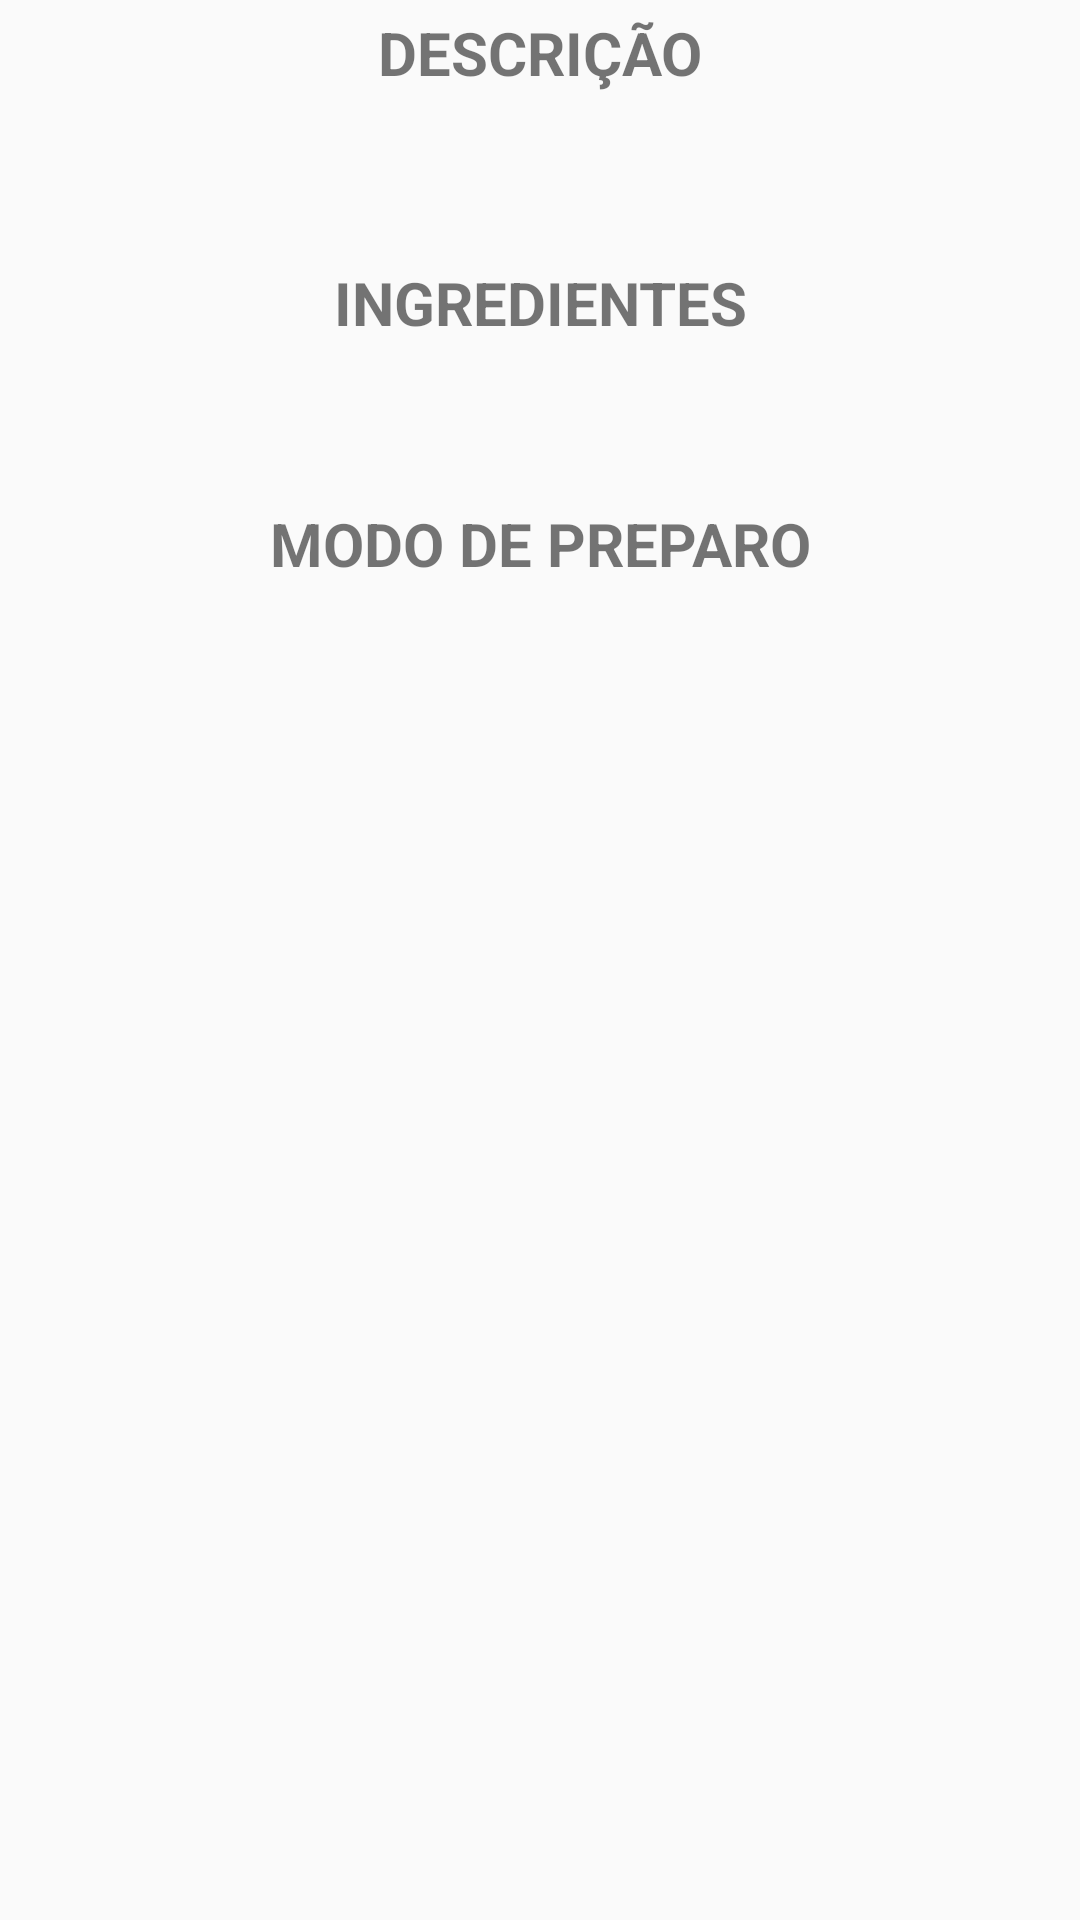

Android layout source for this screen:
<!-- AndroidManifest.xml: application theme AppTheme -->
<!-- res/layout/nested_second_activity.xml -->
<?xml version="1.0" encoding="utf-8"?>
<androidx.constraintlayout.widget.ConstraintLayout xmlns:android="http://schemas.android.com/apk/res/android"
    xmlns:app="http://schemas.android.com/apk/res-auto"
    xmlns:tools="http://schemas.android.com/tools"
    android:layout_width="match_parent"
    android:layout_height="match_parent">


    <TextView
        android:id="@+id/textView"
        android:layout_width="match_parent"
        android:layout_height="wrap_content"
        android:layout_marginTop="4dp"
        android:textSize="20sp"
        android:text="Descrição"
        android:textAlignment="center"
        android:textAllCaps="true"
        android:textStyle="bold"
        app:layout_constraintEnd_toEndOf="parent"
        app:layout_constraintStart_toStartOf="parent"
        app:layout_constraintTop_toTopOf="parent" />

    <TextView
        android:id="@+id/nested_second_activity_textView1"
        android:layout_width="match_parent"
        android:layout_height="wrap_content"
        android:layout_marginTop="8dp"
        android:justificationMode="inter_word"
        android:textSize="15dp"
        app:layout_constraintEnd_toEndOf="parent"
        app:layout_constraintStart_toStartOf="parent"
        app:layout_constraintTop_toBottomOf="@+id/textView" />

    <TextView
        android:id="@+id/textView2"
        android:layout_width="match_parent"
        android:layout_height="wrap_content"
        android:layout_marginTop="28dp"
        android:textSize="20sp"
        android:text="Ingredientes"
        android:textAlignment="center"
        android:textAllCaps="true"
        android:textStyle="bold"
        app:layout_constraintEnd_toEndOf="parent"
        app:layout_constraintHorizontal_bias="0.0"
        app:layout_constraintStart_toStartOf="parent"
        app:layout_constraintTop_toBottomOf="@+id/nested_second_activity_textView1" />

    <TextView
        android:id="@+id/nested_second_activity_textView2"
        android:layout_width="match_parent"
        android:layout_height="wrap_content"
        android:layout_marginTop="9dp"
        android:justificationMode="inter_word"
        android:textSize="15dp"
        app:layout_constraintEnd_toEndOf="parent"
        app:layout_constraintStart_toStartOf="parent"
        app:layout_constraintTop_toBottomOf="@+id/textView2" />

    <TextView
        android:id="@+id/textView4"

        android:layout_width="match_parent"
        android:layout_height="wrap_content"
        android:layout_marginTop="24dp"
        android:text="Modo de preparo"
        android:textAlignment="center"
        android:textAllCaps="true"
        android:textStyle="bold"
        android:textSize="20sp"
        app:layout_constraintEnd_toEndOf="parent"
        app:layout_constraintHorizontal_bias="0.0"
        app:layout_constraintStart_toStartOf="parent"
        app:layout_constraintTop_toBottomOf="@+id/nested_second_activity_textView2" />

    <TextView
        android:id="@+id/textView3"
        android:layout_width="match_parent"
        android:layout_height="wrap_content"
        android:layout_marginTop="8dp"
        android:justificationMode="inter_word"
        android:textAllCaps="false"
        android:textSize="15dp"
        app:layout_constraintEnd_toEndOf="parent"
        app:layout_constraintStart_toStartOf="parent"
        app:layout_constraintTop_toBottomOf="@+id/textView4" />





</androidx.constraintlayout.widget.ConstraintLayout>
<!-- resources referenced by this layout -->
<resources>
  <style name="AppTheme" parent="Theme.AppCompat.Light.NoActionBar">
          <item name="colorPrimary">@color/primaryColor</item>
          <item name="android:textColorPrimary">@android:color/white</item>
          <item name="colorPrimaryDark">@color/primaryDarkColor</item>
          <item name="colorAccent">@color/primaryLightColor</item>
      </style>
  <color name="primaryColor">#f57c00</color>
  <color name="primaryDarkColor">#bb4d00</color>
  <color name="primaryLightColor">#ffad42</color>
</resources>
